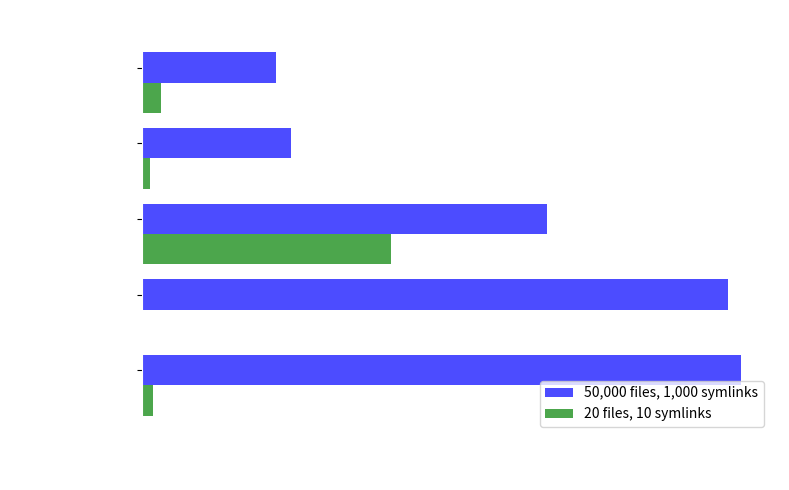

Source code (Python):
#!/usr/bin/env python3
import matplotlib.pyplot as plt

text_color = 'white'
# text_color = 'black'

# Data
categories = ['fd test', 'check-symlinks', 'check_symlinks.py', 'while test', 'find test']
values1 = [0.334, 0.371, 1.008, 1.461, 1.492]
values2 = [0.048, 0.02, 0.62, 0.002, 0.026]

# Plotting
fig, ax = plt.subplots(figsize=(8, 5))

# Create horizontal bar chart
bar_width = 0.4
bar_space = 0.0
index = range(len(categories))

bars1 = ax.barh(index, values1, bar_width, color='blue', alpha=0.7, label='50,000 files, 1,000 symlinks')
bars2 = ax.barh([i + bar_width + bar_space for i in index], values2, bar_width, color='green', alpha=0.7,
                label='20 files, 10 symlinks')

# Set the y-axis labels
ax.set_yticks(index)
ax.set_yticklabels(categories, fontsize=10, color=text_color)
ax.tick_params(axis='x', colors=text_color)

# Set the x-axis label
ax.set_xlabel('Time (seconds)', fontsize=12, color=text_color)

# Set the title
ax.set_title('Execution Time Comparison', fontsize=14, color=text_color)

# Add a legend
ax.legend(loc='lower right', fontsize=10)

# Remove spines
ax.spines['top'].set_visible(False)
ax.spines['right'].set_visible(False)
ax.spines['left'].set_color(text_color)
ax.spines['bottom'].set_color(text_color)

# Invert the y-axis to show the categories in descending order
ax.invert_yaxis()

# Add data labels
def autolabel(bars):
    for bar in bars:
        width = bar.get_width()
        ax.text(width + 0.01, bar.get_y() + bar.get_height() / 2, f'{width:.3f}', ha='left', va='center', color=text_color)

autolabel(bars1)
autolabel(bars2)

# Adjust layout
plt.tight_layout()

# Save the figure as SVG
plt.savefig('horizontal_bar_chart.svg', format='svg', transparent=True)
